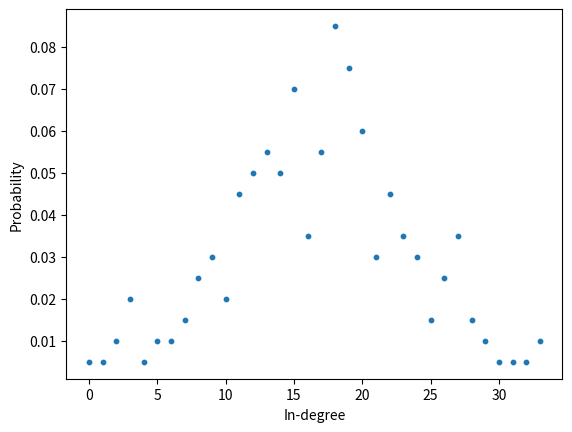
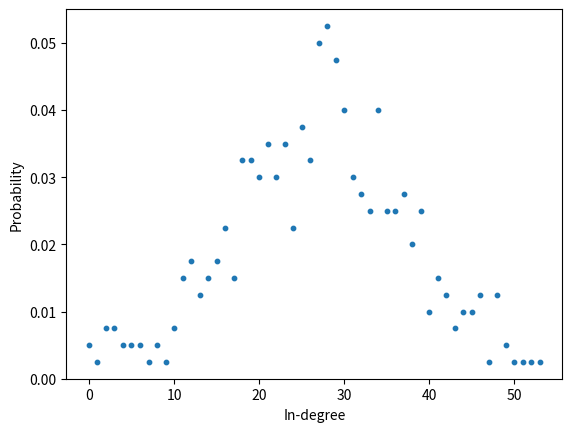
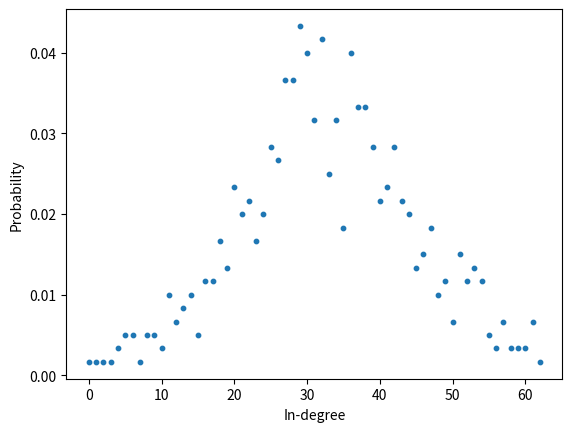
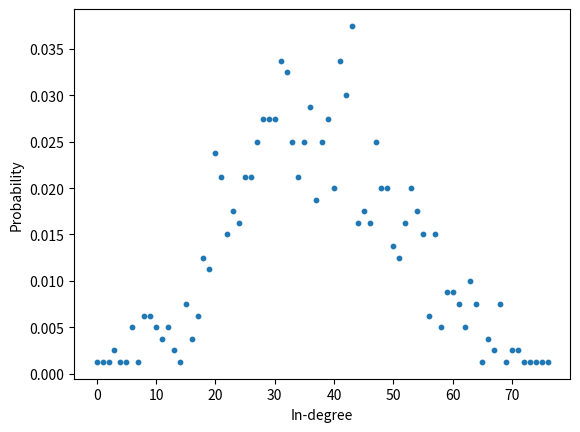

Write Python code to recreate these figures, in order.
import numpy as np
import random
import matplotlib.pyplot as plt


def ER(n,p):
    V = [x for x in range(n)]
    E = []
    for i in V:
        for j in V:
            a = random.uniform(0, 1)
            if a < p and i != j:
                E.append((i, j))
    return V, E

def in_degree(E, n):
    cont = 0
    for x in E:
        if x[1] == n:
            cont+=1
    return cont

def tot_in_degree(V, E):
    in_degrees = np.zeros(len(V))

    for i in V:
        in_degrees[in_degree(E, i)]+=1

    real_in_degrees = [(x/len(V)) for x in in_degrees if x!=0]

    return real_in_degrees


if __name__ == '__main__':

    for i in range(4):

        n = 200*(i+1)
        p = 0.5

        fig, ax = plt.subplots()
        # ax.set_xscale('log', basex=10)
        # ax.set_yscale('log', basey=10)

        axes = plt.gca()
        # axes.set_xlim([1, 400])

        vertices, edges = ER(n, p)
        real_in_degrees = tot_in_degree(vertices, edges)
        plt.xlabel("In-degree")
        plt.ylabel("Probability")

        ax.scatter(np.arange(len(real_in_degrees)), real_in_degrees, s=10)
        plt.savefig("es2_{}.png".format(i))